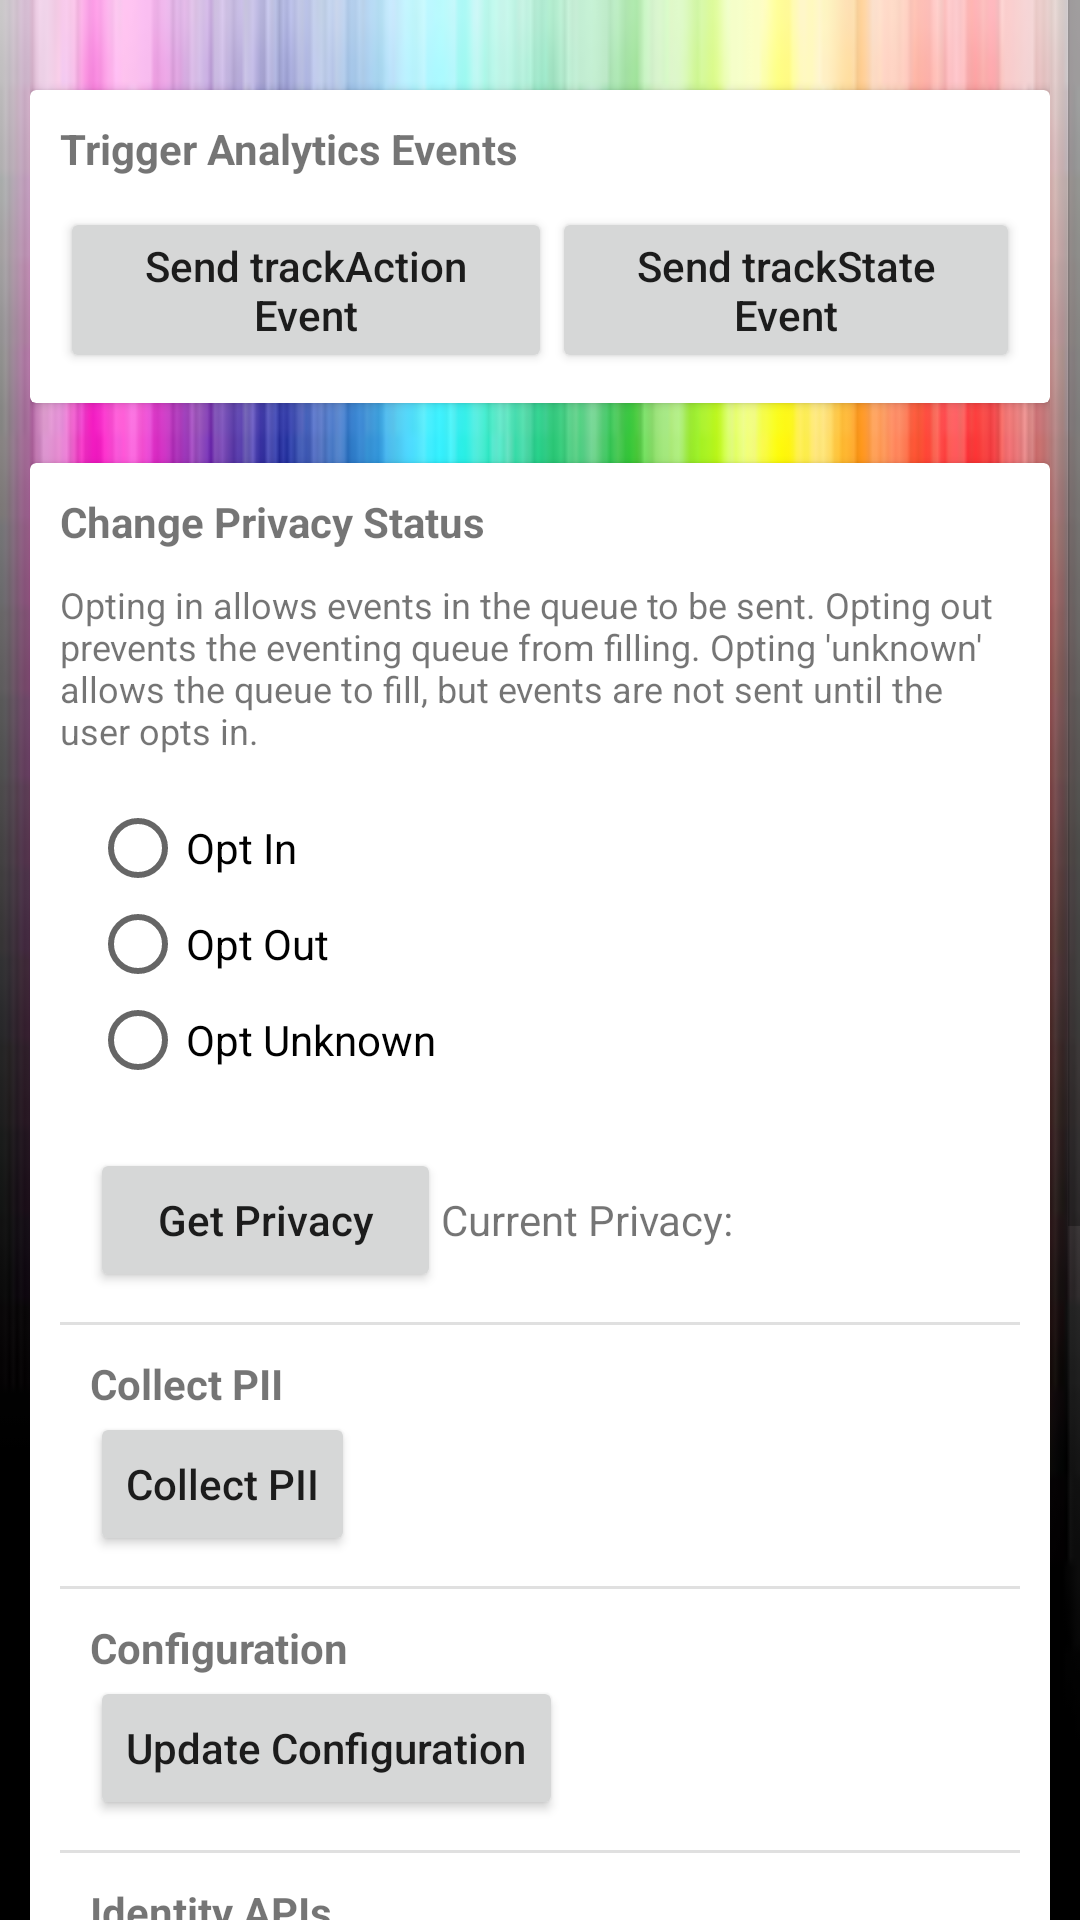

Write the Android layout XML for this screen, with the resource values it uses.
<!-- AndroidManifest.xml: application theme AppTheme -->
<!-- res/layout/fragment_core_tab.xml -->
<?xml version="1.0" encoding="utf-8"?>
<FrameLayout xmlns:android="http://schemas.android.com/apk/res/android"
    xmlns:tools="http://schemas.android.com/tools"
    android:layout_width="match_parent"
    android:layout_height="match_parent"
    android:background="@drawable/img2"
    xmlns:app="http://schemas.android.com/apk/res-auto"
    tools:context="com.adobe.marketing.mobile.sampleapp.CoreTab">

    

    <ScrollView
        android:layout_width="match_parent"
        android:layout_height="match_parent">

        <LinearLayout
            android:layout_width="match_parent"
            android:layout_height="wrap_content"
            android:layout_marginTop="10dp"
            android:layout_marginLeft="10dp"
            android:layout_marginRight="10dp"
            android:orientation="vertical">




        <androidx.cardview.widget.CardView
            android:layout_width="match_parent"
            android:layout_height="wrap_content"
            android:layout_marginBottom="20dp"/>



            <androidx.cardview.widget.CardView
                android:layout_width="match_parent"
                android:layout_height="wrap_content"
                android:layout_marginBottom="20dp">

                <LinearLayout
                    android:layout_width="match_parent"
                    android:layout_height="wrap_content"
                    android:orientation="vertical">

                    <TextView
                        android:id="@+id/lblEventingTitle"
                        android:layout_width="match_parent"
                        android:layout_height="wrap_content"
                        android:layout_marginLeft="10dp"
                        android:layout_marginTop="10dp"
                        android:text="Trigger Analytics Events"
                        android:textStyle="bold" />


                    <LinearLayout
                        android:layout_width="match_parent"
                        android:layout_height="wrap_content"
                        android:orientation="horizontal"
                        android:layout_margin="10dp">


                        <Button
                            android:id="@+id/btn_emitActionEvent"
                            android:layout_width="wrap_content"
                            android:layout_height="wrap_content"
                            android:layout_weight="1"
                            android:text="@string/analytics_btnEmitActionEvent" />

                        <Button
                            android:id="@+id/btn_emitStateEvent"
                            android:layout_width="wrap_content"
                            android:layout_height="wrap_content"
                            android:layout_weight="1"
                            android:text="@string/analytics_btnEmitStateEvent" />

                    </LinearLayout>

                </LinearLayout>

            </androidx.cardview.widget.CardView>





            <androidx.cardview.widget.CardView
            android:layout_width="match_parent"
            android:layout_height="wrap_content">


            <LinearLayout
                android:layout_width="match_parent"
                android:layout_height="wrap_content"
                android:padding="10dp"
                android:orientation="vertical">

                <TextView
                    android:id="@+id/lblOptingTitle"
                    android:layout_width="match_parent"
                    android:layout_height="wrap_content"
                    android:layout_marginBottom="10dp"
                    android:text="Change Privacy Status"
                    android:textStyle="bold" />

                <TextView
                    android:id="@+id/lblOptingDescription"
                    android:layout_width="match_parent"
                    android:layout_height="wrap_content"
                    android:textSize="12dp"
                    android:text="Opting in allows events in the queue to be sent. Opting out prevents the eventing queue from filling. Opting 'unknown' allows the queue to fill, but events are not sent until the user opts in." />

                <LinearLayout
                    android:layout_width="match_parent"
                    android:layout_height="wrap_content"
                    android:layout_margin="10dp"
                    android:orientation="vertical">

                    <RadioGroup
                        android:layout_width="match_parent"
                        android:layout_height="wrap_content">


                        <RadioButton
                            android:id="@+id/rdoOptIn"
                            android:layout_width="match_parent"
                            android:layout_height="wrap_content"
                            android:layout_marginTop="5dp"
                            android:text="Opt In" />

                        <RadioButton
                            android:id="@+id/rdoOptOut"
                            android:layout_width="match_parent"
                            android:layout_height="wrap_content"
                            android:text="Opt Out" />

                        <RadioButton
                            android:id="@+id/rdoOptUnknown"
                            android:layout_width="match_parent"
                            android:layout_height="wrap_content"
                            android:text="Opt Unknown" />

                    </RadioGroup>
                </LinearLayout>

                <LinearLayout
                    android:layout_width="match_parent"
                    android:layout_height="match_parent"
                    android:layout_margin="10dp"
                    android:orientation="horizontal">

                    <Button
                        android:id="@+id/btn_getPrivacy"
                        android:layout_width="117dp"
                        android:layout_height="wrap_content"
                        android:text="Get Privacy" />

                    <TextView
                        android:id="@+id/text_currentPrivacy"
                        android:layout_width="match_parent"
                        android:layout_height="wrap_content"
                        android:text="Current Privacy:" />

                </LinearLayout>

                <View
                    android:id="@+id/divider4"
                    android:layout_width="match_parent"
                    android:layout_height="1dp"
                    android:background="?android:attr/listDivider" />

                <LinearLayout
                    android:layout_width="match_parent"
                    android:layout_height="match_parent"
                    android:layout_margin="10dp"
                    android:orientation="vertical">

                    <TextView
                        android:id="@+id/textView2"
                        android:layout_width="wrap_content"
                        android:layout_height="wrap_content"
                        android:text="Collect PII"
                        android:textStyle="bold" />

                    <Button
                        android:id="@+id/btn_collectPII"
                        android:layout_width="wrap_content"
                        android:layout_height="wrap_content"
                        android:text="Collect PII" />

                </LinearLayout>

                <View
                    android:id="@+id/divider5"
                    android:layout_width="match_parent"
                    android:layout_height="1dp"
                    android:background="?android:attr/listDivider" />

                <LinearLayout
                    android:layout_width="match_parent"
                    android:layout_height="wrap_content"
                    android:layout_margin="10dp"
                    android:orientation="vertical">

                    <TextView
                        android:id="@+id/textView4"
                        android:layout_width="match_parent"
                        android:layout_height="wrap_content"
                        android:text="Configuration"
                        android:textStyle="bold" />

                    <Button
                        android:id="@+id/btn_updateConfig"
                        android:layout_width="wrap_content"
                        android:layout_height="wrap_content"
                        android:text="Update Configuration" />
                </LinearLayout>

                <View
                    android:id="@+id/divider6"
                    android:layout_width="match_parent"
                    android:layout_height="1dp"
                    android:background="?android:attr/listDivider" />

                <LinearLayout
                    android:layout_width="match_parent"
                    android:layout_height="wrap_content"
                    android:layout_margin="10dp"
                    android:orientation="vertical">

                    <TextView
                        android:id="@+id/textView5"
                        android:layout_width="match_parent"
                        android:layout_height="wrap_content"
                        android:text="Identity APIs"
                        android:textStyle="bold" />

                    <Button
                        android:id="@+id/btn_setAdvertisingId"
                        android:layout_width="210dp"
                        android:layout_height="wrap_content"
                        android:text="Set Advertising Identifier" />

                    <Button
                        android:id="@+id/btn_setPushId"
                        android:layout_width="210dp"
                        android:layout_height="wrap_content"
                        android:text="Set Push Identifier" />

                    <Button
                        android:id="@+id/btn_getECID"
                        android:layout_width="210dp"
                        android:layout_height="wrap_content"
                        android:text="Get ExperienceCloudID" />

                    <Button
                        android:id="@+id/btn_getUrlVar"
                        android:layout_width="210dp"
                        android:layout_height="wrap_content"
                        android:text="Get URL Variables" />

                    <Button
                        android:id="@+id/btn_syncId"
                        android:layout_width="210dp"
                        android:layout_height="wrap_content"
                        android:text="Sync Identifiers" />

                    <Button
                        android:id="@+id/btn_getSdkId"
                        android:layout_width="210dp"
                        android:layout_height="wrap_content"
                        android:text="Get SDK Identities" />

                    <Button
                        android:id="@+id/btn_appendUrl"
                        android:layout_width="210dp"
                        android:layout_height="wrap_content"
                        android:text="Append URL" />
                </LinearLayout>


            </LinearLayout>

        </androidx.cardview.widget.CardView>


        </LinearLayout>
    </ScrollView>
</FrameLayout>
<!-- resources referenced by this layout -->
<resources>
  <!-- drawable img2: jpeg bitmap (drawable, 7168 bytes) -->
  <string name="analytics_btnEmitActionEvent">Send trackAction Event</string>
  <string name="analytics_btnEmitStateEvent">Send trackState Event</string>
  <style name="AppTheme" parent="Theme.AppCompat.Light.NoActionBar">
          
          <item name="colorPrimary">@color/colorPrimary</item>
          <item name="colorPrimaryDark">@color/colorPrimaryDark</item>
          <item name="colorAccent">@color/colorAccent</item>
          <item name="android:buttonStyle">@style/Button</item>
      </style>
  <color name="colorPrimary">#008577</color>
  <color name="colorPrimaryDark">#00574B</color>
  <color name="colorAccent">#D81B60</color>
  <style name="Button" parent="Widget.AppCompat.Button">
          <item name="android:textAllCaps">false</item>
      </style>
</resources>
